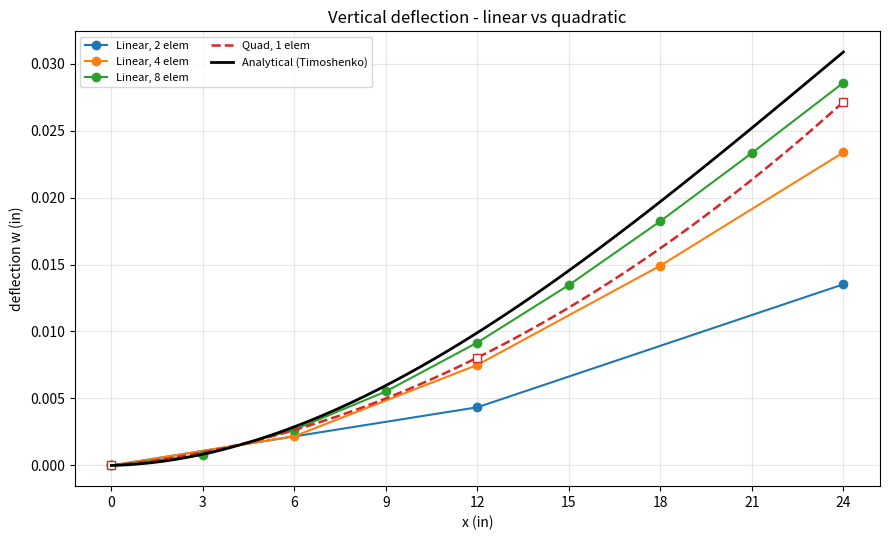
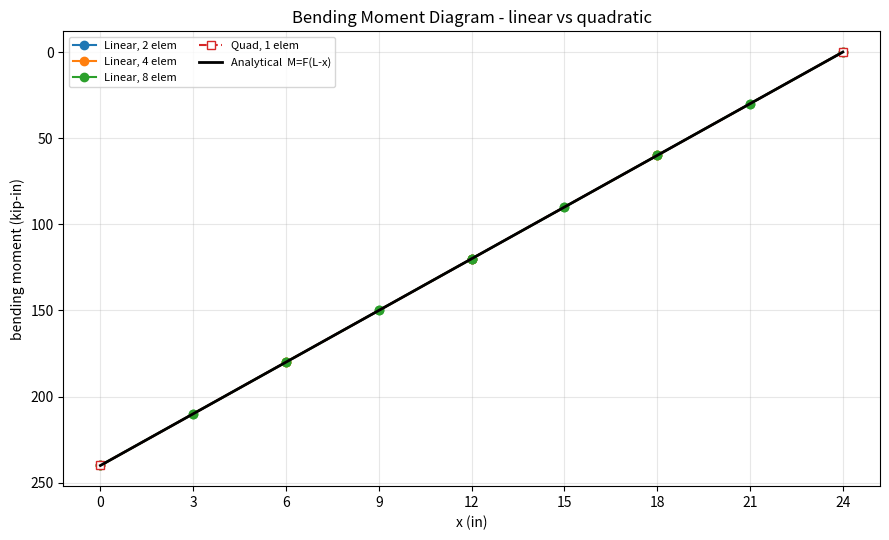

The script that saved these images, in order:
"""
Problem #3 + BONUS - Timoshenko cantilever
2-node LINEAR element (Problem #1)  vs  3-node QUADRATIC element (Problem #2)

Cantilever:  L=24 in, rect 3x6 in, E=29000 ksi, nu=0.3, tip load F=10 kips up.
Meshes: 2, 4, 8 uniform elements.   DOF/node: [w, alpha].
"""
import numpy as np
import matplotlib.pyplot as plt

# ===========================================================================
# Material & Section Properties
# ===========================================================================
E = 29000.0             # Modulus of elasticity (ksi)
nu = 0.3                # Poisson's ratio
G = E / (2 * (1 + nu))  # Shear modulus (ksi)

b = 3.0                 # width (in)
h = 6.0                 # depth (in)
L = 24.0                # length (in)

A = b * h               # Area (in^2)
I = (b * h**3) / 12.0   # Moment of Inertia (in^4)

ks = 5.0 / 6.0          # Shear correction factor (rectangular)
A_s = ks * A            # Shear Area (in^2)
GAs = G * A_s           # Shear Rigidity (kips)

F_tip = 10.0            # kips (up, at tip)

# ===========================================================================
# Element Stiffness Matrices
# ===========================================================================
def element_stiffness(le):                       # Problem #1, 2-node, [w1,a1,w2,a2]
    phi = 12.0*E*I/(GAs*le**2)
    c   = GAs*le/12.0
    Ke  = c*np.array([
        [ 12.0/le**2,  6.0/le,   -12.0/le**2,  6.0/le ],
        [  6.0/le,     4.0+phi,   -6.0/le,      2.0-phi],
        [-12.0/le**2, -6.0/le,    12.0/le**2,  -6.0/le ],
        [  6.0/le,     2.0-phi,   -6.0/le,      4.0+phi]])
    return Ke, phi

def Ke_quadratic(le):                            # Problem #2, 3-node, [w1,a1,w2,a2,w3,a3]
    g = GAs; eI = E*I
    return np.array([
     [7*g/(3*le),  g/2,                 -8*g/(3*le),  2*g/3,                g/(3*le),   -g/6],
     [g/2,         7*eI/(3*le)+2*g*le/15,-2*g/3,      -8*eI/(3*le)+g*le/15, g/6,         eI/(3*le)-g*le/30],
     [-8*g/(3*le), -2*g/3,               16*g/(3*le),  0.0,                -8*g/(3*le),  2*g/3],
     [2*g/3,       -8*eI/(3*le)+g*le/15, 0.0,          16*eI/(3*le)+8*g*le/15,-2*g/3,   -8*eI/(3*le)+g*le/15],
     [g/(3*le),    g/6,                 -8*g/(3*le), -2*g/3,                7*g/(3*le), -g/2],
     [-g/6,        eI/(3*le)-g*le/30,    2*g/3,       -8*eI/(3*le)+g*le/15, -g/2,        7*eI/(3*le)+2*g*le/15]])

# ===========================================================================
# LINEAR solver (2-node) - unchanged
# ===========================================================================
def solve(n_elements):
    le = L/n_elements
    n_nodes = n_elements+1
    ndof = 2*n_nodes

    K = np.zeros((ndof, ndof))
    Ke, phi = element_stiffness(le)
    Force_vector = np.zeros(ndof)
    Displacement_vector = np.zeros(ndof)
    Force_vector[2*(n_nodes-1)] = F_tip

    # (b) assemble
    for e in range(n_elements):
        dofs = [2*e, 2*e+1, 2*e+2, 2*e+3]
        for i in range(4):
            for j in range(4):
                K[dofs[i], dofs[j]] += Ke[i, j]

    # (c) solve
    free_dofs = np.arange(2, ndof)
    Displacement_vector[free_dofs] = np.linalg.solve(
        K[np.ix_(free_dofs, free_dofs)], Force_vector[free_dofs])

    x = np.linspace(0, L, n_nodes)
    w = Displacement_vector[0::2]
    alpha = Displacement_vector[1::2]

    # (d) element state determination -> BMD
    xm, M = [], []
    for e in range(n_elements):
        de = np.array([w[e], alpha[e], w[e+1], alpha[e+1]])
        V_i, M_i, V_j, M_j = Ke @ de
        xm += [x[e],  x[e+1]]
        M  += [-M_i,  M_j]
    return dict(le=le, phi=phi, x=x, w=w, alpha=alpha, xm=np.array(xm), M=np.array(M))

# ===========================================================================
# QUADRATIC solver (3-node) - meshed exactly like the linear one
#   n_elements quadratic elements -> n_nodes = 2*n_elements + 1 (shared ends)
#   element e uses nodes [2e, 2e+1, 2e+2]
# ===========================================================================
def solve_quad(n_elements):
    le = L/n_elements                    # full length of each 3-node element
    n_nodes = 2*n_elements + 1
    ndof = 2*n_nodes

    K = np.zeros((ndof, ndof))
    Ke = Ke_quadratic(le)
    Force_vector = np.zeros(ndof)
    Displacement_vector = np.zeros(ndof)
    Force_vector[2*(n_nodes-1)] = F_tip

    # (b) assemble
    for e in range(n_elements):
        n0 = 2*e                          # first global node of this element
        dofs = [2*n0, 2*n0+1, 2*n0+2, 2*n0+3, 2*n0+4, 2*n0+5]
        for i in range(6):
            for j in range(6):
                K[dofs[i], dofs[j]] += Ke[i, j]

    # (c) solve
    free_dofs = np.arange(2, ndof)
    Displacement_vector[free_dofs] = np.linalg.solve(
        K[np.ix_(free_dofs, free_dofs)], Force_vector[free_dofs])

    x = np.linspace(0, L, n_nodes)
    w = Displacement_vector[0::2]
    alpha = Displacement_vector[1::2]

    # (d) element state determination -> BMD  (use END-node moments: -left, +right)
    xm, M = [], []
    for e in range(n_elements):
        n0 = 2*e
        dofs = [2*n0, 2*n0+1, 2*n0+2, 2*n0+3, 2*n0+4, 2*n0+5]
        fe = Ke @ Displacement_vector[dofs]      # [V1,M1,V2,M2,V3,M3]
        xm += [x[2*e], x[2*e+2]]                 # left + right end nodes
        M  += [-fe[1], fe[5]]                    # -left, +right
    return dict(le=le, x=x, w=w, alpha=alpha, xm=np.array(xm), M=np.array(M))

# ===========================================================================
# Analytical Solution
# ===========================================================================
xx = np.linspace(0, L, 100)
Deflection_x = F_tip*xx**2*(3*L-xx)/(6*E*I) + F_tip*xx/GAs
Analytical_Tip_Deflection = F_tip*L**3/(3*E*I) + F_tip*L/GAs

# ===========================================================================
# Quadratic shape-function interpolation (your notes: xi in [-1,1], nodes -1,0,1)
#   N1 = (xi/2)(xi-1),  N2 = 1 - xi^2,  N3 = (xi/2)(xi+1)
#   w(xi) = N1*w1 + N2*w2 + N3*w3  -> evaluated across each 3-node element
# ===========================================================================
def quad_interp(x_nodes, vals, npts=40):
    xs, ys = [], []
    n_elem = (len(x_nodes) - 1) // 2
    for e in range(n_elem):
        i = 2*e                                  # left, mid, right node indices
        xL, xM, xR = x_nodes[i], x_nodes[i+1], x_nodes[i+2]
        half = (xR - xL) / 2.0                   # x = xM + xi*(le/2)
        xi = np.linspace(-1, 1, npts)
        N1 = 0.5*xi*(xi - 1)                     # node @ xi = -1
        N2 = 1 - xi**2                           # node @ xi =  0  (middle)
        N3 = 0.5*xi*(xi + 1)                     # node @ xi = +1
        xs.append(xM + xi*half)
        ys.append(N1*vals[i] + N2*vals[i+1] + N3*vals[i+2])
    return np.concatenate(xs), np.concatenate(ys)

# ===========================================================================
# Meshes - linear (2,4,8) + single quadratic element
# ===========================================================================
results      = {n: solve(n)      for n in (2, 4, 8)}
results_quad = {n: solve_quad(n) for n in (1,)}

print("-----------------------------------------------------------------------------")
print(f"G={G:.2f} ksi  I={I} in^4  As={A_s} in^2  GAs={GAs:.1f} kips")
print(f"Analytical tip w: Timoshenko={Analytical_Tip_Deflection:.6f} in\n")
for n in (2, 4, 8):
    rl = results[n]
    print(f"{n} elems | LINEAR tip={rl['w'][-1]:.6f} in ({100*rl['w'][-1]/Analytical_Tip_Deflection:5.1f}%) "
          f"M_fix={rl['M'][0]:7.2f} ")

print("-----------------------------------------------------------------------------")
for n in (1,):
    rq = results_quad[n]
    print(f"{n} elem  | QUAD   tip={rq['w'][-1]:.6f} in "
          f"({100*rq['w'][-1]/Analytical_Tip_Deflection:5.1f}%) M_fix={rq['M'][0]:7.2f}")

# ===========================================================================
# Plots
# ===========================================================================
colors = {2:"#1f77b4", 4:"#ff7f0e", 8:"#2ca02c"}
quad_color = "#d62728"   # separate color for the quadratic curve

# Deflection  (quadratic drawn as a smooth parabola via the shape functions)
plt.figure(figsize=(9,5.5))
for n in (2, 4, 8):
    plt.plot(results[n]["x"], results[n]["w"], "-o", color=colors[n], label=f"Linear, {n} elem")
for n in (1,):
    rq = results_quad[n]
    xs, ws = quad_interp(rq["x"], rq["w"])                       # smooth parabolic field
    plt.plot(xs, ws, "--", color=quad_color, lw=1.8, label=f"Quad, {n} elem")
    plt.plot(rq["x"], rq["w"], "s", color=quad_color, mfc="white")   # mark the 3 nodes
plt.plot(xx, Deflection_x, "k-", lw=2, label="Analytical (Timoshenko)")
plt.xlabel("x (in)"); plt.ylabel("deflection w (in)")
plt.title("Vertical deflection - linear vs quadratic")
plt.xticks(np.arange(0, L+1, 3)); plt.legend(fontsize=8, ncol=2)
plt.grid(alpha=0.3); plt.tight_layout()
plt.savefig("deflection_bonus_question.pdf")

# BMD  (M = EI*alpha' is LINEAR within a quad element -> straight line is exact)
plt.figure(figsize=(9,5.5))
for n in (2, 4, 8):
    plt.plot(results[n]["xm"], results[n]["M"], "-o", color=colors[n], label=f"Linear, {n} elem")
for n in (1,):
    plt.plot(results_quad[n]["xm"], results_quad[n]["M"], "--s", color=quad_color,
             mfc="white", label=f"Quad, {n} elem")
plt.plot([0, L], [F_tip*L, 0], "k-", lw=2, label="Analytical  M=F(L-x)")
plt.xlabel("x (in)"); plt.ylabel("bending moment (kip-in)")
plt.title("Bending Moment Diagram - linear vs quadratic")
plt.xticks(np.arange(0, L+1, 3)); plt.gca().invert_yaxis()
plt.legend(fontsize=8, ncol=2); plt.grid(alpha=0.3); plt.tight_layout()
plt.savefig("bmd_bonus_question.pdf")

plt.show()
